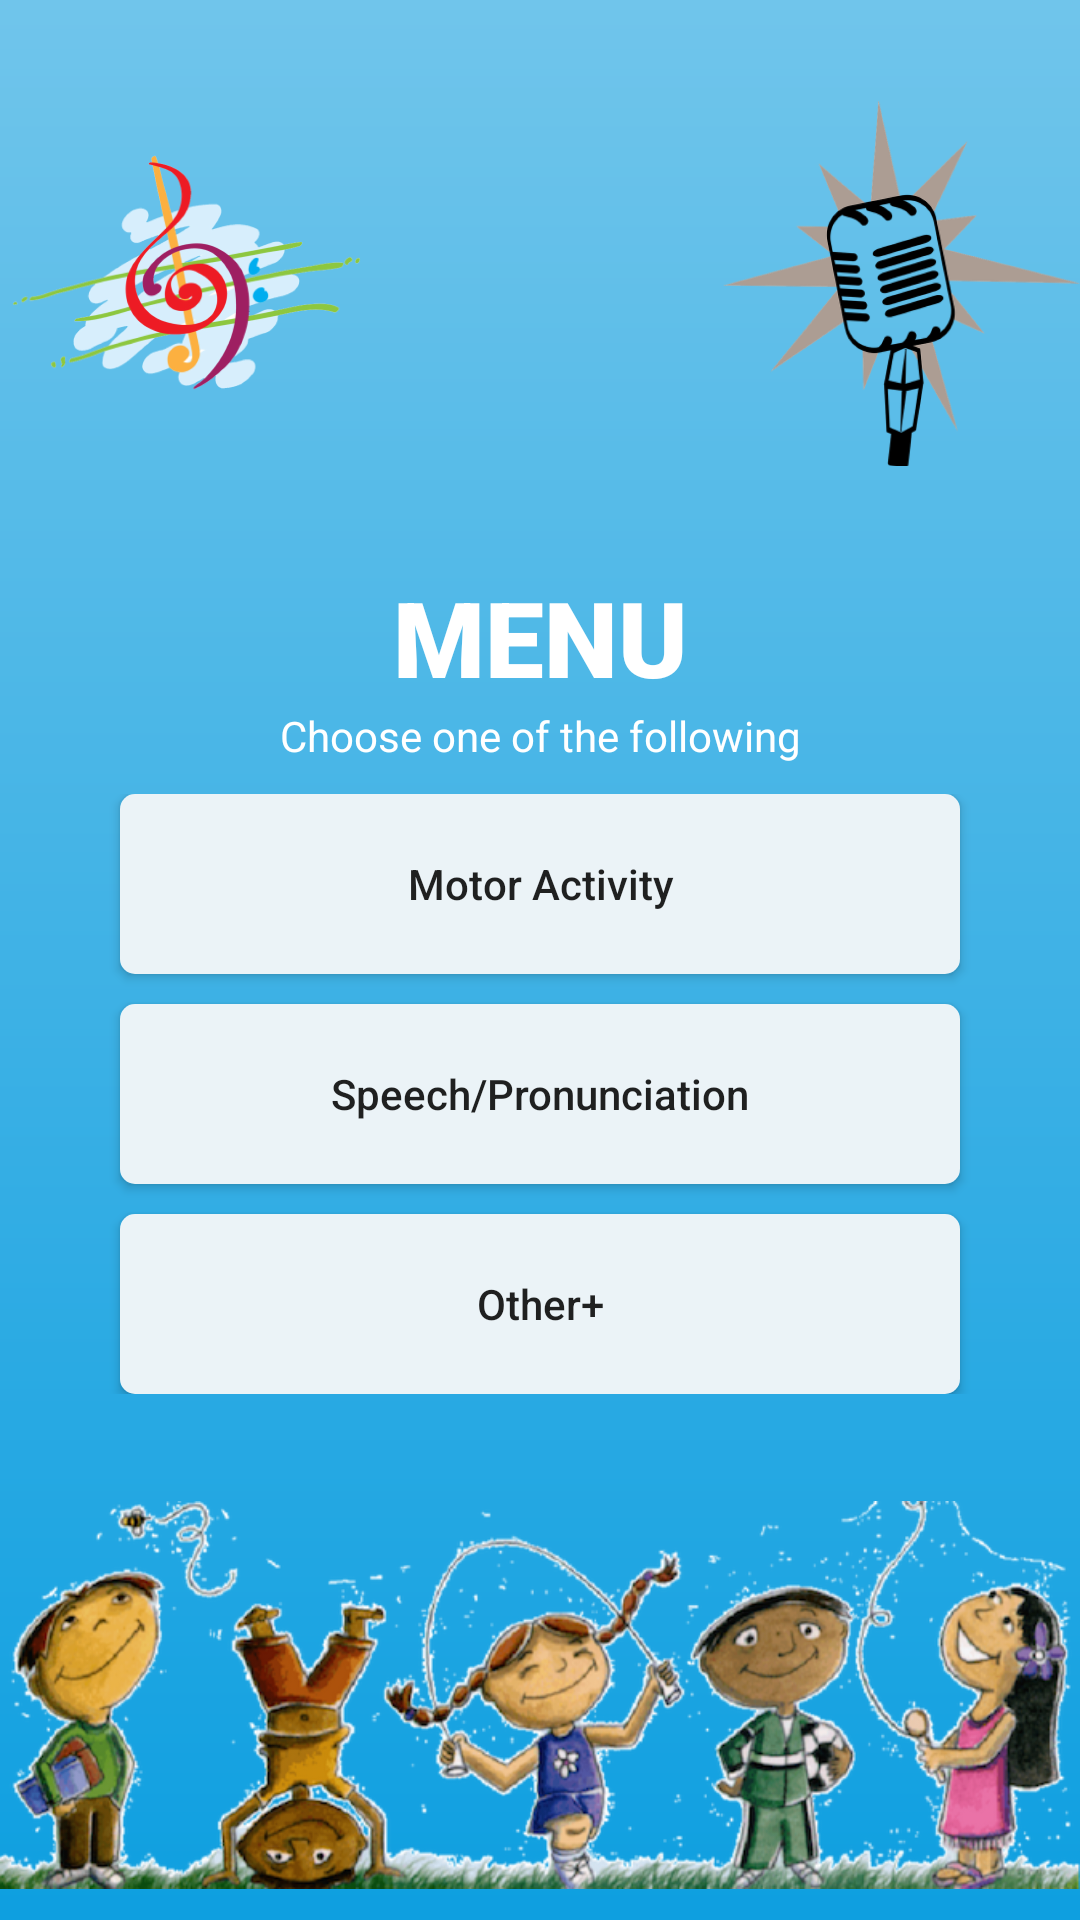

Here is an Android app screen rendered from its layout file. Give the layout XML and the strings, colors and styles it references.
<!-- AndroidManifest.xml: application theme AppTheme -->
<!-- res/layout/activity_karico_menu.xml -->
<?xml version="1.0" encoding="utf-8"?>
<RelativeLayout xmlns:android="http://schemas.android.com/apk/res/android"
    xmlns:app="http://schemas.android.com/apk/res-auto"
    xmlns:tools="http://schemas.android.com/tools"
    android:layout_width="match_parent"
    android:layout_height="match_parent"
    tools:context=".KaricoMenuActivity"
    android:background="@drawable/menu_background"
    >


    <ImageView
        android:id="@+id/imageView3"
        android:layout_width="123dp"
        android:layout_height="189dp"
        app:srcCompat="@drawable/Music"
        android:layout_alignParentStart="true"
        android:layout_alignParentLeft="true"
        />

    <ImageView
        android:id="@+id/musicimage"
        android:layout_width="119dp"
        android:layout_height="189dp"
        android:scaleType="centerInside"
        app:srcCompat="@drawable/microphone"
        tools:layout_editor_absoluteX="292dp"
        tools:layout_editor_absoluteY="0dp"
        android:layout_alignParentRight="true"
        />


    <ImageView
        android:layout_width="wrap_content"
        android:layout_height="150dp"
        app:srcCompat="@drawable/chicos_jugando"
        tools:layout_editor_absoluteX="16dp"
        tools:layout_editor_absoluteY="137dp"
        android:layout_alignParentBottom="true"
        />

    <TextView
        android:id="@+id/menutext"
        android:layout_width="match_parent"
        android:layout_height="wrap_content"
        android:layout_below="@+id/musicimage"
        android:fontFamily="sans-serif-black"
        android:text="MENU"
        android:textAlignment="center"
        android:textSize="35sp"
        android:textColor="#ffffff"
        />

    <TextView
        android:id="@+id/choosetext"
        android:layout_width="match_parent"
        android:layout_height="wrap_content"
        android:text="Choose one of the following"
        android:textAlignment="center"
        android:layout_below="@+id/menutext"
        android:textColor="#ffffff"
        />

    <LinearLayout
        android:layout_width="match_parent"
        android:layout_height="wrap_content"
        android:orientation="vertical"
        android:layout_below="@+id/choosetext"
        android:layout_centerInParent="true"
        android:padding="10dp"
        >

        <Button
            android:id="@+id/motoractivitybutton"
            android:layout_width="match_parent"
            android:layout_height="60dp"
            android:text="Motor Activity"
            android:layout_marginRight="30dp"
            android:layout_marginLeft="30dp"
            android:background="@drawable/menu_buttons_background"
            android:elevation="50dp"
            android:textAllCaps="false"
            />

        <Button
            android:id="@+id/speechbutton"
            android:layout_width="match_parent"
            android:layout_height="60dp"
            android:text="Speech/Pronunciation"
            android:layout_marginRight="30dp"
            android:layout_marginLeft="30dp"
            android:background="@drawable/menu_buttons_background"
            android:layout_marginTop="10dp"
            android:elevation="50dp"
            android:textAllCaps="false"

            />

        <Button
            android:id="@+id/otherbutton"
            android:layout_width="match_parent"
            android:layout_height="60dp"
            android:text="Other+"
            android:layout_marginRight="30dp"
            android:layout_marginLeft="30dp"
            android:background="@drawable/menu_buttons_background"
            android:layout_marginTop="10dp"
            android:elevation="50dp"
            android:textAllCaps="false"

            />
    </LinearLayout>
</RelativeLayout>
<!-- resources referenced by this layout -->
<resources>
  <!-- drawable Music: png bitmap (drawable, 141110 bytes) -->
  <!-- drawable chicos_jugando: png bitmap (drawable, 276793 bytes) -->
  <!-- drawable menu_background (drawable) -->
  <?xml version="1.0" encoding="utf-8"?>
  <shape android:shape="rectangle" xmlns:android="http://schemas.android.com/apk/res/android">
      <gradient android:angle="270"
             android:startColor="#70C5EB"
              android:endColor="#0E9FE0"
          />
  </shape>
  <!-- drawable menu_buttons_background (drawable) -->
  <?xml version="1.0" encoding="utf-8"?>
  <shape android:shape="rectangle"  xmlns:android="http://schemas.android.com/apk/res/android">
      <corners android:radius="5dp" />
      <solid android:color="#EBF3F7" />
  
  </shape>
  <!-- drawable microphone: png bitmap (drawable, 91728 bytes) -->
  <style name="AppTheme" parent="Theme.AppCompat.Light.NoActionBar">
          
          <item name="colorPrimary">#1FA5E2</item>
          <item name="colorPrimaryDark">#1FA5E2</item>
          <item name="colorAccent">#1FA5E2</item>
      </style>
</resources>
